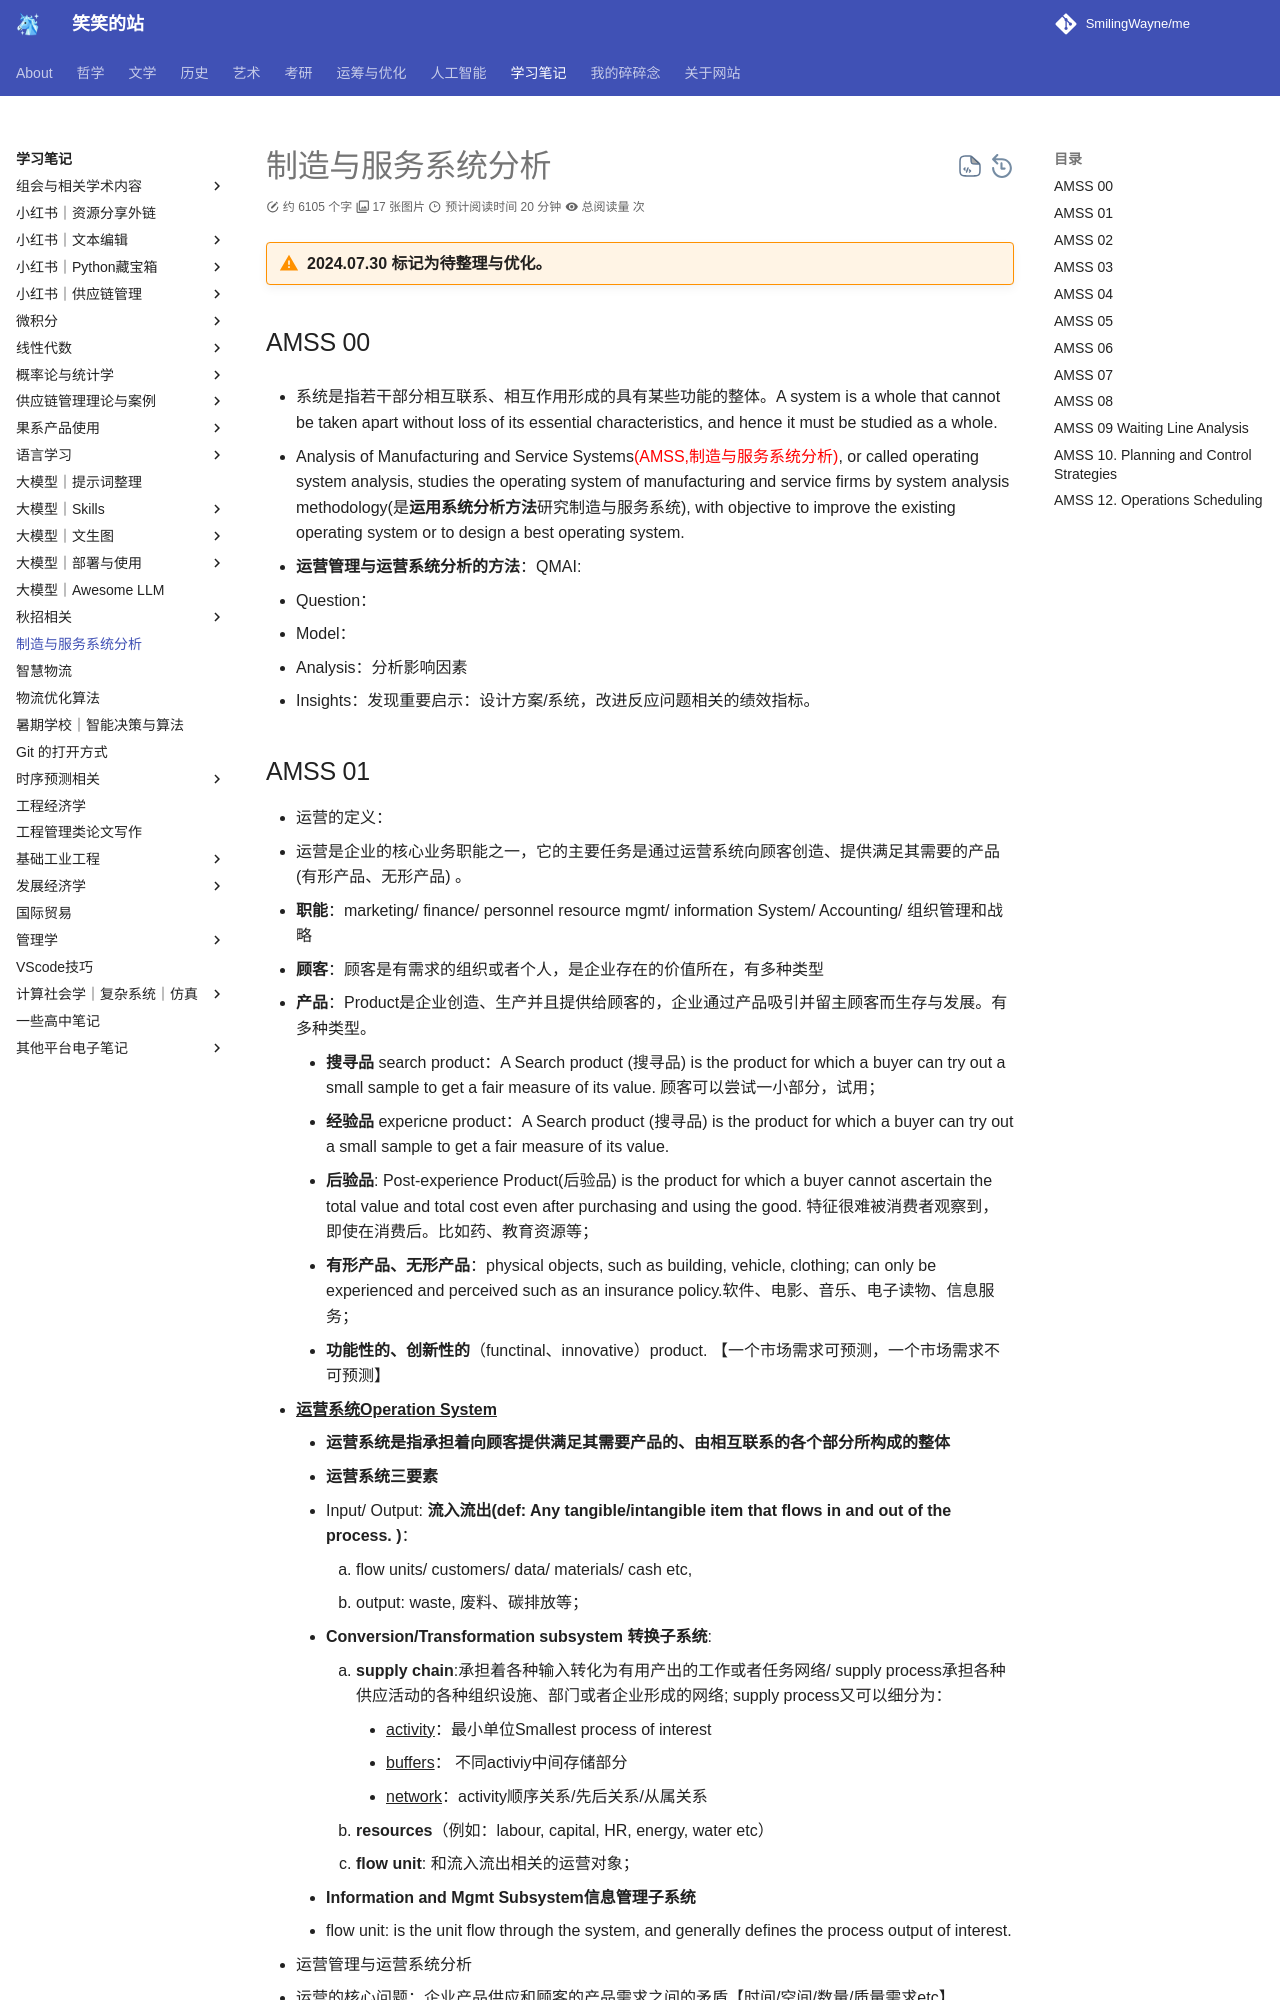

repository: SmilingWayne/me · page: Study/AMASS/index.html · generator: mkdocs

# 制造与服务系统分析

!!! warning "2024.07.30 标记为待整理与优化。"

## AMSS 00

- 系统是指若干部分相互联系、相互作用形成的具有某些功能的整体。A system is a whole that cannot be taken apart without loss of its essential characteristics, and hence it must be studied as a whole.

- Analysis of Manufacturing and Service Systems<span style = "color:red">(AMSS,制造与服务系统分析)</span>, or called operating system analysis, studies the operating system of manufacturing and service firms by system analysis methodology(是**运用系统分析方法**研究制造与服务系统), with objective to improve the existing operating system or to design a best operating system.
- **运营管理与运营系统分析的方法**：QMAI:
  - Question： 
  - Model：
  - Analysis：分析影响因素
  - Insights：发现重要启示：设计方案/系统，改进反应问题相关的绩效指标。
